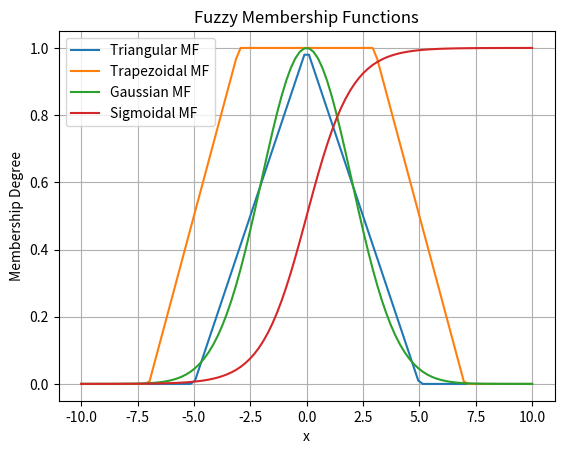

Source code (Python):
import numpy as np
import matplotlib.pyplot as plt

# Define Triangular Membership Function
def triangular_mf(x, a, b, c):
    return np.maximum(np.minimum((x - a) / (b - a), (c - x) / (c - b)), 0)

# Define Trapezoidal Membership Function
def trapezoidal_mf(x, a, b, c, d):
    return np.maximum(np.minimum(np.minimum((x - a) / (b - a), 1), (d - x) / (d - c)), 0)

# Define Gaussian Membership Function
def gaussian_mf(x, c, sigma):
    return np.exp(-((x - c)**2) / (2 * sigma**2))

# Define Sigmoidal Membership Function
def sigmoid_mf(x, a, c):
    return 1 / (1 + np.exp(-a * (x - c)))

# Plot the membership functions
x = np.linspace(-10, 10, 100)

# Plot Triangular MF
plt.plot(x, triangular_mf(x, -5, 0, 5), label='Triangular MF')

# Plot Trapezoidal MF
plt.plot(x, trapezoidal_mf(x, -7, -3, 3, 7), label='Trapezoidal MF')

# Plot Gaussian MF
plt.plot(x, gaussian_mf(x, 0, 2), label='Gaussian MF')

# Plot Sigmoidal MF
plt.plot(x, sigmoid_mf(x, 1, 0), label='Sigmoidal MF')

plt.title('Fuzzy Membership Functions')
plt.xlabel('x')
plt.ylabel('Membership Degree')
plt.legend()
plt.grid(True)
plt.show()

# Fuzzy Set Operations
A = np.array([0.2, 0.6, 0.8, 1.0])
B = np.array([0.5, 0.4, 0.7, 0.9])

# Union (max)
union = np.maximum(A, B)
print(f'Union (A OR B): {union}')

# Intersection (min)
intersection = np.minimum(A, B)
print(f'Intersection (A AND B): {intersection}')

# Complement
complement_A = 1 - A
print(f'Complement (NOT A): {complement_A}')
